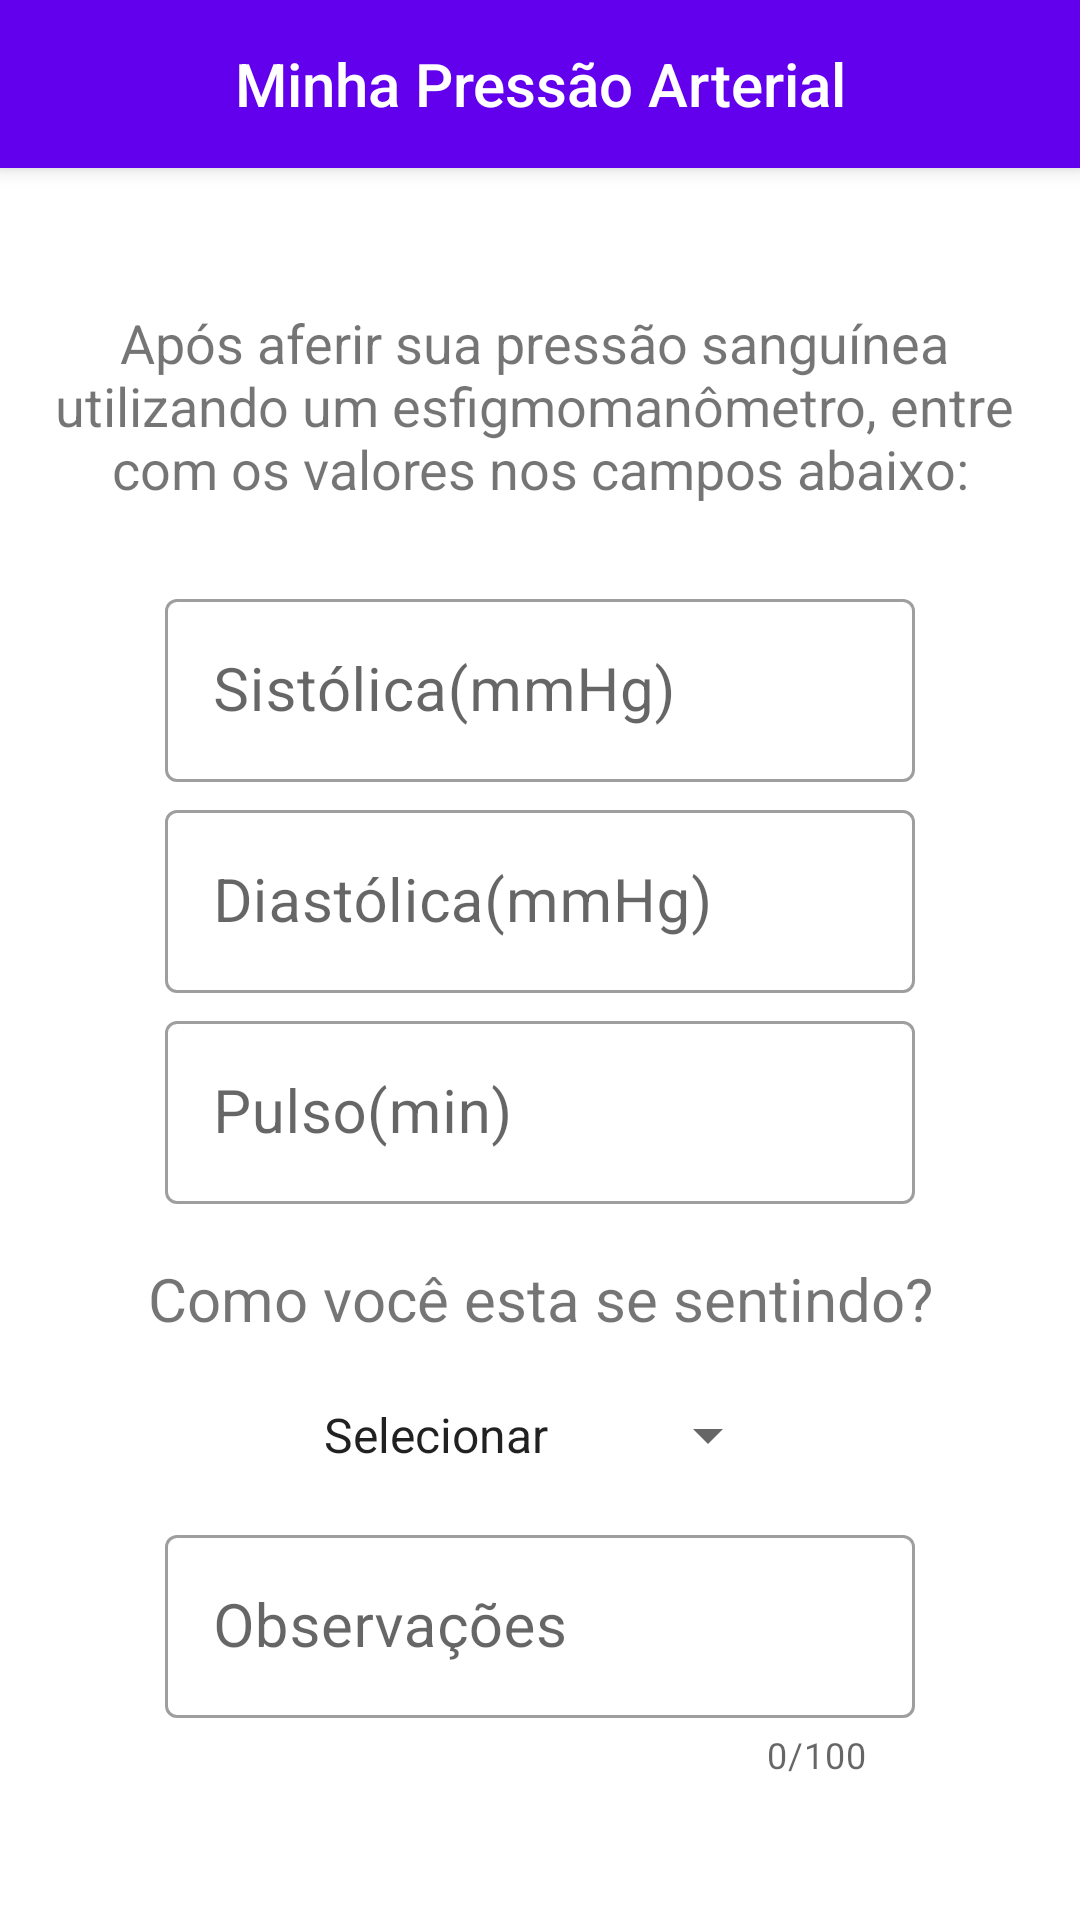

The Android layout XML behind this screen, and the referenced resources:
<!-- AndroidManifest.xml: application theme Theme.MinhaPressaoArterial -->
<!-- res/layout/activity_new_register.xml -->
<?xml version="1.0" encoding="utf-8"?>
<androidx.coordinatorlayout.widget.CoordinatorLayout xmlns:android="http://schemas.android.com/apk/res/android"
    xmlns:app="http://schemas.android.com/apk/res-auto"
    xmlns:tools="http://schemas.android.com/tools"
    android:layout_width="match_parent"
    android:layout_height="match_parent">

    <com.google.android.material.appbar.AppBarLayout
        android:layout_width="match_parent"
        android:layout_height="wrap_content">

        <include
            layout="@layout/menu_toolbar_layout"
            android:layout_width="match_parent"
            android:layout_height="?attr/actionBarSize" />

    </com.google.android.material.appbar.AppBarLayout>


    <androidx.core.widget.NestedScrollView

        android:layout_width="match_parent"
        android:layout_height="match_parent"
        android:layout_marginTop="2dp">

        <androidx.constraintlayout.widget.ConstraintLayout

            android:layout_width="match_parent"
            android:layout_height="match_parent"
            tools:context=".view.NewRegisterActivity">

            <TextView
                android:id="@+id/tvBloodHardware"
                android:layout_width="wrap_content"
                android:layout_height="wrap_content"
                android:layout_marginStart="16dp"
                android:layout_marginTop="100dp"
                android:layout_marginEnd="16dp"
                android:text="@string/bloodpressurehardware"
                android:textAlignment="center"
                android:textSize="18sp"
                app:layout_constraintEnd_toEndOf="parent"
                app:layout_constraintHorizontal_bias="0.5"
                app:layout_constraintStart_toStartOf="parent"
                app:layout_constraintTop_toTopOf="parent" />


            <com.google.android.material.textfield.TextInputLayout
                android:id="@+id/tfLayoutSis"
                style="@style/Widget.MaterialComponents.TextInputLayout.OutlinedBox"
                android:layout_width="250dp"
                android:layout_height="wrap_content"
                android:layout_marginTop="26dp"
                android:hint="@string/hintSistolica"
                app:layout_constraintEnd_toEndOf="parent"
                app:layout_constraintHorizontal_bias="0.5"
                app:layout_constraintStart_toStartOf="parent"
                app:layout_constraintTop_toBottomOf="@+id/tvBloodHardware">

                <com.google.android.material.textfield.TextInputEditText
                    android:id="@+id/tfEditSis"
                    android:layout_width="match_parent"
                    android:layout_height="wrap_content"
                    android:inputType="number"
                    android:maxLength="3"
                    android:textAlignment="center"
                    android:textSize="20sp" />

            </com.google.android.material.textfield.TextInputLayout>

            <com.google.android.material.textfield.TextInputLayout
                android:id="@+id/tfLayoutDia"
                style="@style/Widget.MaterialComponents.TextInputLayout.OutlinedBox"
                android:layout_width="250dp"
                android:layout_height="wrap_content"
                android:layout_marginTop="4dp"
                android:hint="@string/hintDiastolica"
                app:layout_constraintEnd_toEndOf="parent"
                app:layout_constraintHorizontal_bias="0.5"
                app:layout_constraintStart_toStartOf="parent"
                app:layout_constraintTop_toBottomOf="@id/tfLayoutSis">

                <com.google.android.material.textfield.TextInputEditText
                    android:id="@+id/tfEditDia"
                    android:layout_width="match_parent"
                    android:layout_height="wrap_content"
                    android:inputType="number"
                    android:maxLength="3"
                    android:textAlignment="center"
                    android:textSize="20sp" />

            </com.google.android.material.textfield.TextInputLayout>

            <com.google.android.material.textfield.TextInputLayout
                android:id="@+id/tfLayoutPul"
                style="@style/Widget.MaterialComponents.TextInputLayout.OutlinedBox"
                android:layout_width="250dp"
                android:layout_height="wrap_content"
                android:layout_marginTop="4dp"
                android:hint="@string/hintPulso"
                app:layout_constraintEnd_toEndOf="parent"
                app:layout_constraintHorizontal_bias="0.5"
                app:layout_constraintStart_toStartOf="parent"
                app:layout_constraintTop_toBottomOf="@id/tfLayoutDia">

                <com.google.android.material.textfield.TextInputEditText
                    android:id="@+id/tfEditPul"
                    android:layout_width="match_parent"
                    android:layout_height="wrap_content"
                    android:inputType="number"
                    android:maxLength="3"
                    android:textAlignment="center"
                    android:textSize="20sp" />

            </com.google.android.material.textfield.TextInputLayout>

            <TextView
                android:id="@+id/tvHeathStatusTitle"
                android:layout_width="wrap_content"
                android:layout_height="wrap_content"
                android:layout_marginTop="18dp"
                android:text="@string/titleFeeling"
                android:textAlignment="center"
                android:textSize="20sp"
                app:layout_constraintEnd_toEndOf="parent"
                app:layout_constraintHorizontal_bias="0.5"
                app:layout_constraintStart_toStartOf="parent"
                app:layout_constraintTop_toBottomOf="@id/tfLayoutPul" />

            <Spinner
                android:id="@+id/spHealthSelector"
                android:layout_width="160dp"
                android:layout_height="wrap_content"
                android:layout_marginTop="20dp"
                android:entries="@array/health_status"
                app:layout_constraintEnd_toEndOf="parent"
                app:layout_constraintHorizontal_bias="0.5"
                app:layout_constraintStart_toStartOf="parent"
                app:layout_constraintTop_toBottomOf="@id/tvHeathStatusTitle" />

            <Button
                android:id="@+id/button_save"
                style="@style/Widget.MaterialComponents.Button.UnelevatedButton"
                android:layout_width="160dp"
                android:layout_height="wrap_content"
                android:layout_marginTop="8dp"
                android:text="@string/saveButton"
                app:layout_constraintBottom_toBottomOf="parent"
                app:layout_constraintEnd_toEndOf="parent"
                app:layout_constraintHorizontal_bias="0.5"
                app:layout_constraintStart_toStartOf="parent"
                app:layout_constraintTop_toBottomOf="@+id/etHealthObservations" />

            <com.google.android.material.textfield.TextInputLayout
                android:id="@+id/etHealthObservations"
                style="@style/Widget.MaterialComponents.TextInputLayout.OutlinedBox"
                android:layout_width="250dp"
                android:layout_height="wrap_content"
                android:layout_marginTop="16dp"
                android:hint="@string/hint_observations"
                app:counterEnabled="true"
                app:counterMaxLength="100"
                app:layout_constraintBottom_toTopOf="@+id/button_save"
                app:layout_constraintEnd_toEndOf="parent"
                app:layout_constraintHorizontal_bias="0.5"
                app:layout_constraintStart_toStartOf="parent"
                app:layout_constraintTop_toBottomOf="@+id/spHealthSelector">

                <com.google.android.material.textfield.TextInputEditText
                    android:id="@+id/tfHealthObservations"
                    android:layout_width="match_parent"
                    android:layout_height="wrap_content"
                    android:textAlignment="textStart"
                    android:inputType="textMultiLine|textCapSentences"
                    android:maxLength="100"
                    android:textSize="20sp" />

            </com.google.android.material.textfield.TextInputLayout>

        </androidx.constraintlayout.widget.ConstraintLayout>

    </androidx.core.widget.NestedScrollView>

</androidx.coordinatorlayout.widget.CoordinatorLayout>
<!-- res/layout/menu_toolbar_layout.xml (included above) -->
<?xml version="1.0" encoding="utf-8"?>
<androidx.appcompat.widget.Toolbar
    xmlns:android="http://schemas.android.com/apk/res/android"
    android:id="@+id/toolbar"
    android:layout_width="match_parent"
    android:layout_height="?attr/actionBarSize"
    android:background="@color/design_default_color_primary">

    <TextView
        android:id="@+id/toolbar_title"
        android:layout_width="wrap_content"
        android:layout_height="wrap_content"
        android:layout_gravity="center"
        android:textColor="@color/white"
        android:text="@string/title"
        android:textAppearance="@android:style/TextAppearance.DeviceDefault.Widget.ActionBar.Title"/>

</androidx.appcompat.widget.Toolbar>
<!-- resources referenced by this layout -->
<resources>
  <string-array name="health_status">
          <item>Selecionar</item>
          <item>Nada bem</item>
          <item>Normal</item>
          <item>Muito bem</item>
      </string-array>
  <string name="bloodpressurehardware">Após aferir sua pressão sanguínea \nutilizando um esfigmomanômetro, entre \ncom os valores nos campos abaixo:</string>
  <string name="hintDiastolica">Diastólica(mmHg)</string>
  <string name="hintPulso">Pulso(min)</string>
  <string name="hintSistolica">Sistólica(mmHg)</string>
  <string name="hint_observations">Observações</string>
  <string name="saveButton">Salvar</string>
  <string name="title">Minha Pressão Arterial</string>
  <string name="titleFeeling">Como você esta se sentindo?</string>
  <style name="Theme.MinhaPressaoArterial" parent="Theme.MaterialComponents.DayNight.NoActionBar">
          
          <item name="colorPrimary">@color/purple_500</item>
          <item name="colorPrimaryVariant">@color/purple_700</item>
          <item name="colorOnPrimary">@color/white</item>
          
          <item name="colorSecondary">@color/teal_200</item>
          <item name="colorSecondaryVariant">@color/teal_700</item>
          <item name="colorOnSecondary">@color/black</item>
          
          <item name="android:statusBarColor" tools:targetApi="l">?attr/colorPrimaryVariant</item>
          
      </style>
  <!-- not gathered from this repository: default colours our renderer supplied (Android Studio template values) -->
  <color name="purple_500">#FF6200EE</color>
  <color name="purple_700">#FF3700B3</color>
  <color name="teal_200">#FF03DAC5</color>
  <color name="teal_700">#FF018786</color>
  <color name="black">#FF000000</color>
  <color name="white">#FFFFFFFF</color>
</resources>
